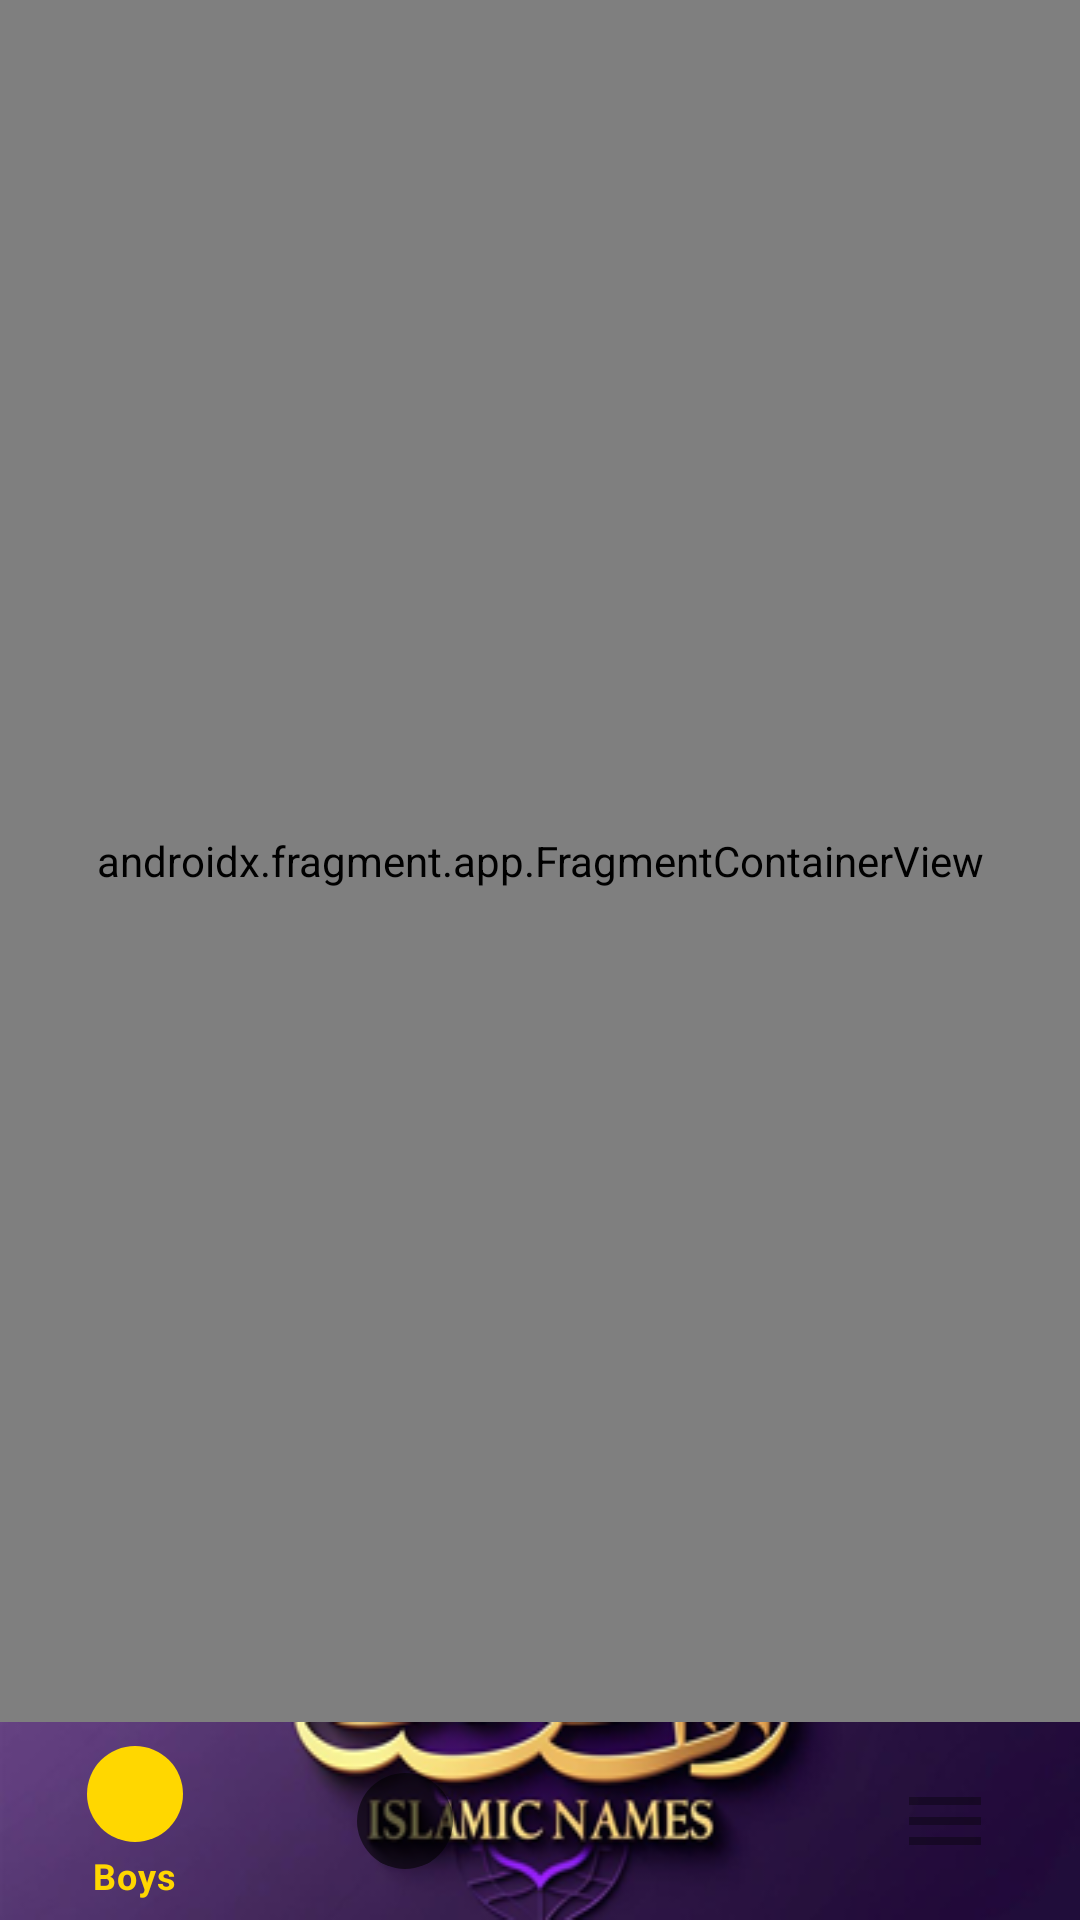

Produce the Android XML layout that renders to this screen, including the resource entries it uses.
<!-- AndroidManifest.xml: application theme Theme.IslamicNames -->
<!-- res/layout/activity_main.xml -->
<?xml version="1.0" encoding="utf-8"?>
<androidx.constraintlayout.widget.ConstraintLayout xmlns:android="http://schemas.android.com/apk/res/android"
    xmlns:app="http://schemas.android.com/apk/res-auto"
    android:layout_width="match_parent"
    android:layout_height="match_parent"
    android:background="@drawable/background">

    <androidx.fragment.app.FragmentContainerView
        android:id="@+id/nav_host_fragment"
        android:name="androidx.navigation.fragment.NavHostFragment"
        android:layout_width="0dp"
        android:layout_height="0dp"
        app:defaultNavHost="true"
        app:layout_constraintBottom_toTopOf="@+id/bottom_navigation"
        app:itemIconSize="100dp"
        app:layout_constraintEnd_toEndOf="parent"
        app:layout_constraintStart_toStartOf="parent"
        app:layout_constraintTop_toTopOf="parent"
        app:navGraph="@navigation/nav_graph" />

    <com.google.android.material.bottomnavigation.BottomNavigationView
        android:id="@+id/bottom_navigation"
        android:layout_width="0dp"
        android:layout_height="wrap_content"
        android:background="@drawable/header_background"
        app:itemIconSize="32dp"
        app:layout_constraintBottom_toBottomOf="parent"
        app:layout_constraintEnd_toEndOf="parent"
        app:layout_constraintStart_toStartOf="parent"
        app:menu="@menu/bottom_navigation_menu" />

</androidx.constraintlayout.widget.ConstraintLayout>
<!-- resources referenced by this layout -->
<resources>
  <!-- drawable header_background: png bitmap (drawable, 30504 bytes) -->
  <style name="Theme.IslamicNames" parent="Theme.MaterialComponents.Light.NoActionBar">
          <item name="colorPrimary">@color/primary</item>
          <item name="colorPrimaryDark">@color/primary_dark</item>
          <item name="colorAccent">@color/accent</item>
      </style>
  <color name="primary">#FFD700</color>
  <color name="primary_dark">#083654</color>
  <color name="accent">#FF5722</color>
</resources>
